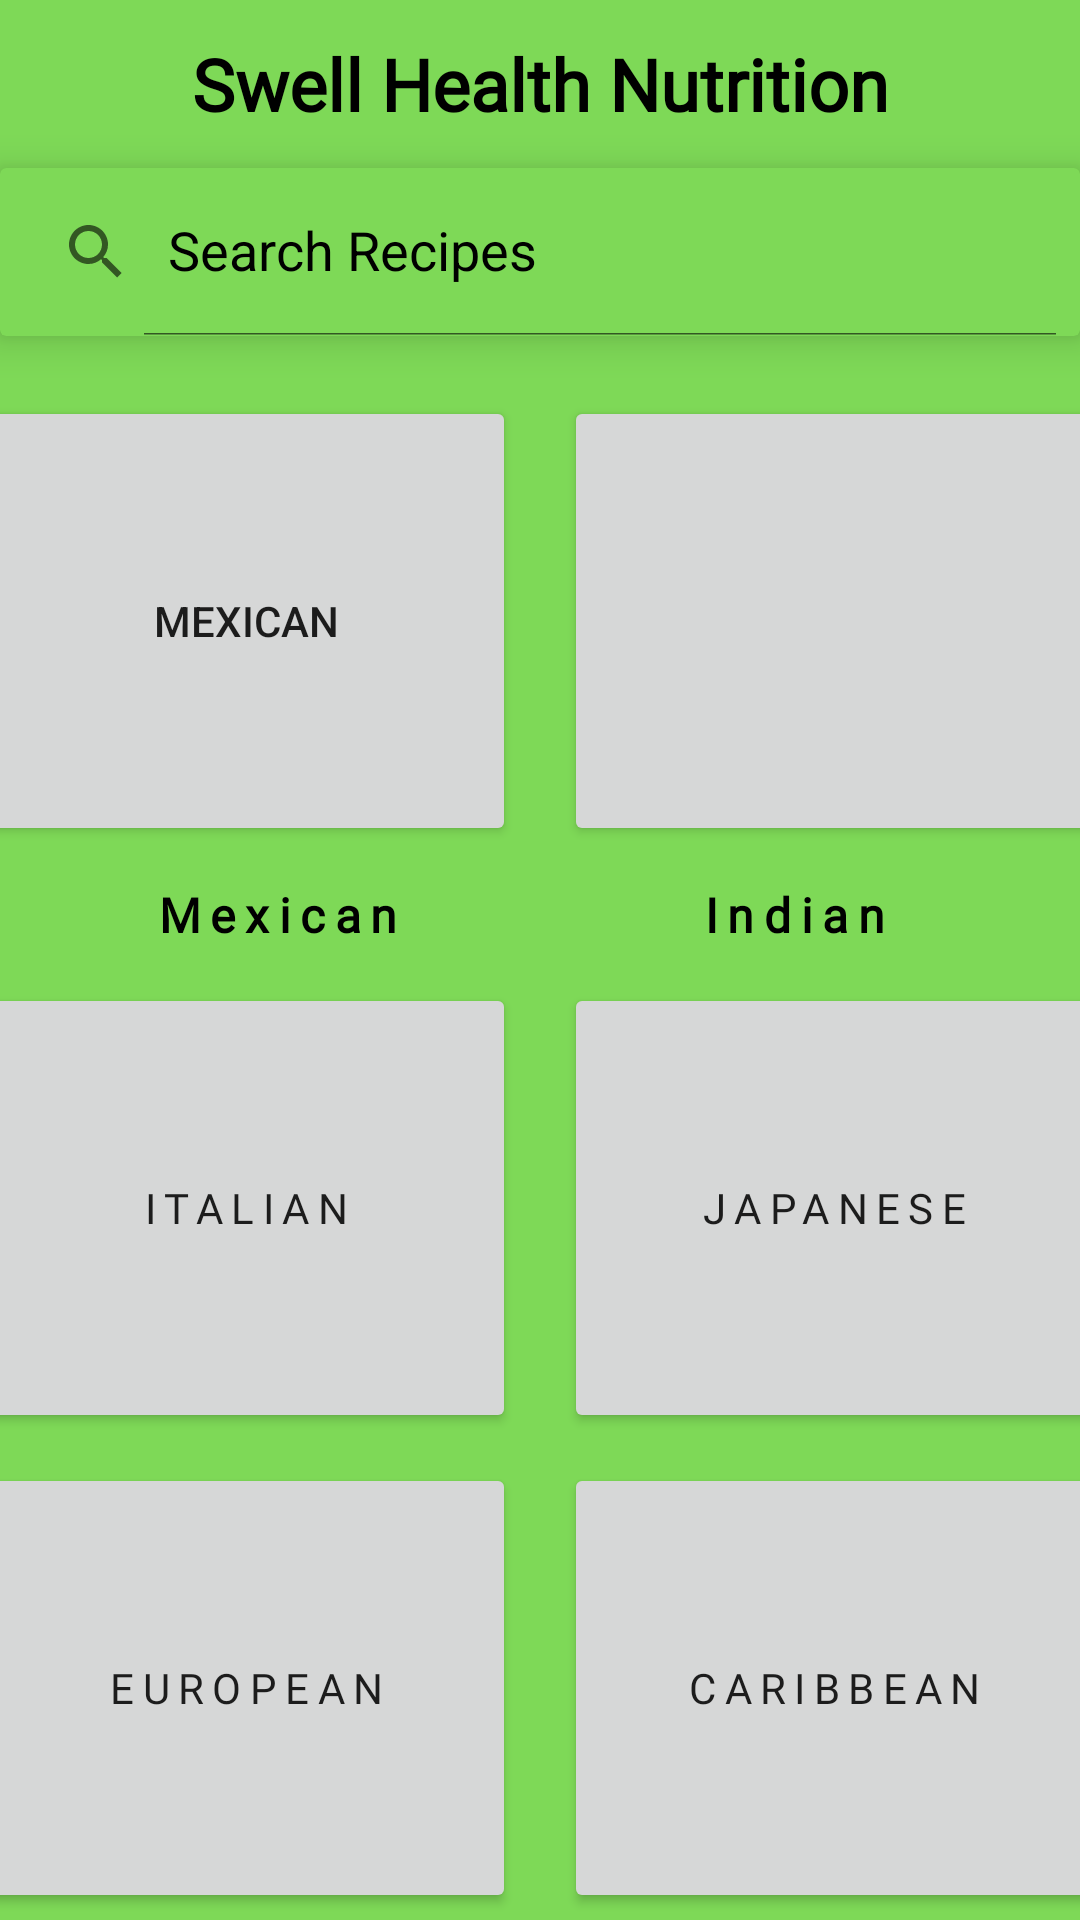

Here is an Android app screen rendered from its layout file. Give the layout XML and the strings, colors and styles it references.
<!-- AndroidManifest.xml: application theme Theme.NutritionFinal1 -->
<!-- res/layout/recipes_start_screen.xml -->
<?xml version="1.0" encoding="utf-8"?>
<LinearLayout xmlns:android="http://schemas.android.com/apk/res/android"
    xmlns:app="http://schemas.android.com/apk/res-auto"
    xmlns:tools="http://schemas.android.com/tools"
    android:layout_width="match_parent"
    android:layout_height="match_parent"
    android:orientation="vertical"
    android:background="@color/swell_green"
    tools:contex=".MainActivity">

    <androidx.appcompat.widget.Toolbar
        android:layout_width="match_parent"
        android:layout_height="wrap_content">
        <TextView
            android:layout_width="wrap_content"
            android:layout_height="wrap_content"
            android:layout_gravity="center"
            android:fontFamily="@font/royce"
            android:padding="4dp"
            android:text="Swell Health Nutrition"
            android:textColor="@color/black"
            android:textSize="24sp"
            android:textStyle="bold" />
    </androidx.appcompat.widget.Toolbar>

    <androidx.cardview.widget.CardView

        app:cardElevation="8dp"
        app:cardBackgroundColor="@color/swell_green"
        android:layout_width="match_parent"
        android:layout_height="?attr/actionBarSize">
        <androidx.appcompat.widget.SearchView
            android:id="@+id/searchView_start"
            app:queryHint="Search Recipes"
            app:iconifiedByDefault="false"
            android:layout_width="match_parent"
            android:layout_height="match_parent"/>
    </androidx.cardview.widget.CardView>

    <LinearLayout
        android:layout_width="match_parent"
        android:layout_height="wrap_content"
        android:paddingTop="12dp"
        android:layout_gravity="center"
        android:gravity="center">

        <Button
            android:id="@+id/mexicanButton"
            android:layout_width="180dp"
            android:layout_height="150dp"
            android:layout_gravity="center"
            android:layout_margin="8dp"
            android:gravity="center"
            android:text="Mexican" />

        <Button
            android:id="@+id/indianButton"
            android:fontFamily="@font/royce"
            android:letterSpacing="0.2"
            android:layout_width="180dp"
            android:layout_gravity="center"
            android:gravity="center"
            android:layout_height="150dp"
            android:layout_margin="8dp" />
    </LinearLayout>

    <LinearLayout
        android:layout_width="match_parent"
        android:layout_height="wrap_content">
        <TextView
            android:layout_width="wrap_content"
            android:layout_height="wrap_content"
            android:layout_margin="4dp"
            android:text="Mexican"
            android:textStyle="bold"
            android:textSize="16dp"
            android:fontFamily="@font/royce"
            android:letterSpacing="0.2"
            android:textColor="@color/black"
            android:gravity="center"
            android:layout_gravity="center"
            android:layout_weight="1"/>

        <TextView
            android:layout_width="wrap_content"
            android:layout_height="wrap_content"
            android:text="Indian"
            android:paddingEnd="16dp"
            android:textStyle="bold"
            android:textSize="16dp"
            android:fontFamily="@font/royce"
            android:letterSpacing="0.2"
            android:textColor="@color/black"
            android:gravity="center"
            android:layout_gravity="center"
            android:layout_weight="1"/>
    </LinearLayout>

    <LinearLayout
        android:layout_width="match_parent"
        android:layout_height="wrap_content"
        android:layout_gravity="center"
        android:gravity="center">

        <Button
            android:id="@+id/italianButton"
            android:text="Italian"
            android:fontFamily="@font/royce"
            android:letterSpacing="0.2"
            android:layout_width="180dp"
            android:layout_gravity="center"
            android:gravity="center"
            android:layout_height="150dp"
            android:layout_margin="8dp" />

        <Button
            android:id="@+id/japaneseButton"
            android:text="Japanese"
            android:fontFamily="@font/royce"
            android:letterSpacing="0.2"
            android:layout_width="180dp"
            android:layout_gravity="center"
            android:gravity="center"
            android:layout_height="150dp"
            android:layout_margin="8dp" />
    </LinearLayout>

    <LinearLayout
        android:layout_width="match_parent"
        android:layout_height="wrap_content"
        android:layout_gravity="center"
        android:gravity="center">

        <Button
            android:id="@+id/europeanButton"
            android:text="European"
            android:fontFamily="@font/royce"
            android:letterSpacing="0.2"
            android:layout_width="180dp"
            android:layout_gravity="center"
            android:gravity="center"
            android:layout_height="150dp"
            android:layout_margin="8dp" />

        <Button
            android:id="@+id/caribbeanButton"
            android:text="Caribbean"
            android:fontFamily="@font/royce"
            android:letterSpacing="0.2"
            android:layout_width="180dp"
            android:layout_gravity="center"
            android:gravity="center"
            android:layout_height="150dp"
            android:layout_margin="8dp" />
    </LinearLayout>


</LinearLayout>
<!-- resources referenced by this layout -->
<resources>
  <color name="black">#FF000000</color>
  <color name="swell_green">#7ED957</color>
  <style name="Theme.NutritionFinal1" parent="Theme.MaterialComponents.DayNight.NoActionBar">
          
          <item name="colorPrimary">@color/purple_500</item>
          <item name="colorPrimaryVariant">@color/purple_700</item>
          <item name="colorOnPrimary">@color/white</item>
          
          <item name="colorSecondary">@color/teal_200</item>
          <item name="colorSecondaryVariant">@color/teal_700</item>
          <item name="colorOnSecondary">@color/black</item>
          
          <item name="android:statusBarColor">?attr/colorPrimaryVariant</item>
          
          <item name="android:editTextColor">@color/black</item>
          <item name="android:textColorHint">@color/black</item>
      </style>
  <color name="purple_500">#FF6200EE</color>
  <color name="purple_700">#FF3700B3</color>
  <color name="white">#FFFFFFFF</color>
  <color name="teal_200">#FF03DAC5</color>
  <color name="teal_700">#FF018786</color>
</resources>
